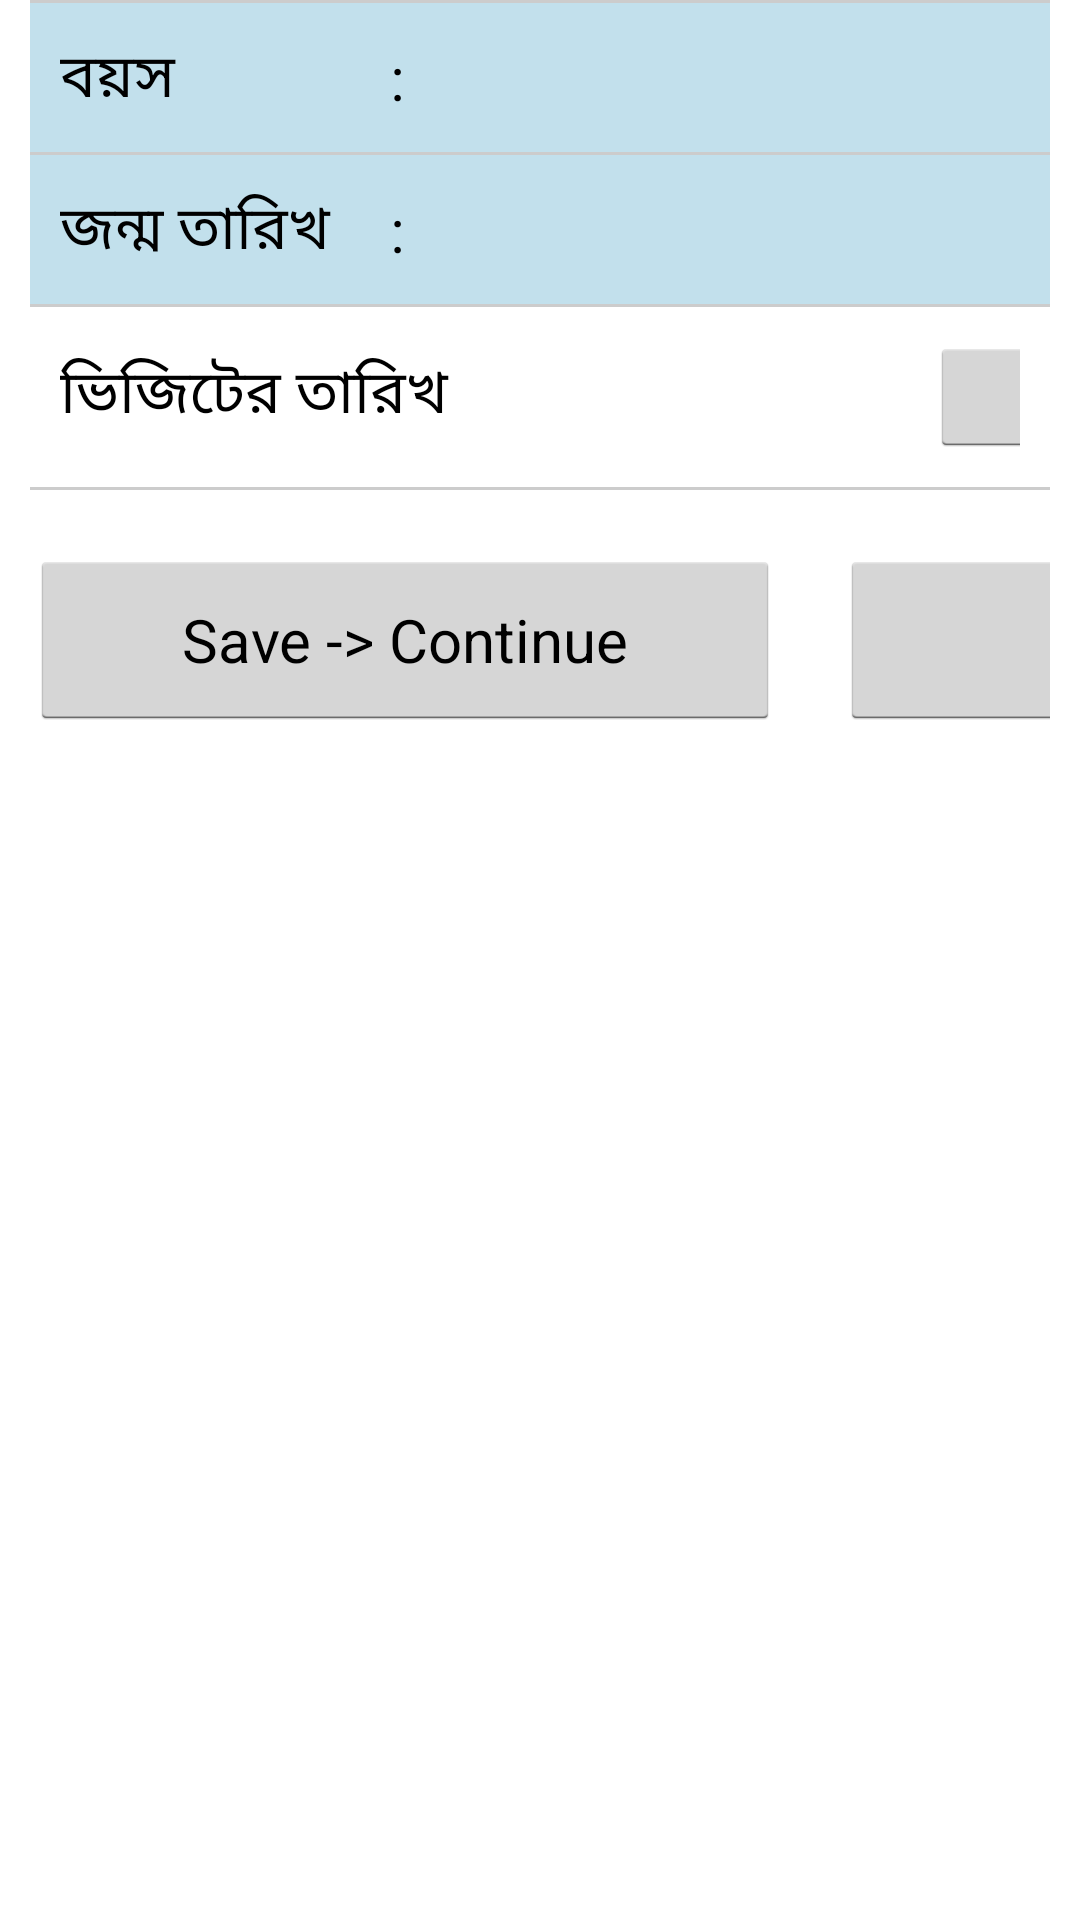

Reconstruct the res/layout file that produces this screen, plus the resources it refers to.
<!-- AndroidManifest.xml: application theme CustomTheme -->
<!-- res/layout/visitdate_form.xml -->
<?xml version="1.0" encoding="utf-8"?>
<ScrollView xmlns:android="http://schemas.android.com/apk/res/android"        android:layout_width="fill_parent"         android:layout_height="fill_parent"         android:overScrollMode="always"         android:isScrollContainer="true"         android:scrollbarAlwaysDrawVerticalTrack="true"         android:scrollbarStyle="outsideInset"         android:scrollbars="vertical">
    <LinearLayout android:orientation="vertical" android:layout_width="fill_parent"    android:layout_marginLeft="10sp" android:layout_marginRight="0sp"    android:layout_height="wrap_content" android:scrollbars="vertical">

        <View android:layout_height="1dip" android:layout_width="fill_parent" android:background="#CCCCCC" />
        <LinearLayout android:layout_width="fill_parent" android:layout_height="wrap_content" android:orientation="horizontal" style="@style/rowStyle1">
            <TextView android:layout_width="110sp"  android:layout_gravity="center_vertical"
                android:layout_height="wrap_content"
                android:text="বয়স" android:textColor="#000000"
                android:textSize="20sp" />
            <TextView android:layout_width="wrap_content"  android:layout_gravity="center_vertical"
                android:layout_height="wrap_content"
                android:text=":  " android:textColor="#000000"
                android:textSize="20sp" />
            <TextView
                android:id="@+id/Age"  android:textColor="#000000"
                android:layout_width="180sp"  android:layout_gravity="center_vertical"
                android:layout_height="wrap_content"
                android:text=""
                android:textSize="20sp" />
        </LinearLayout>
        <View android:layout_height="1dip" android:layout_width="fill_parent" android:background="#CCCCCC" />
        <LinearLayout android:layout_width="fill_parent" android:layout_height="wrap_content" android:orientation="horizontal" style="@style/rowStyle1">
            <TextView android:layout_width="110sp"
                android:layout_height="wrap_content"  android:layout_gravity="center_vertical"
                android:text="জন্ম তারিখ" android:textColor="#000000"
                android:textSize="20sp" />
            <TextView android:layout_width="wrap_content"  android:layout_gravity="center_vertical"
                android:layout_height="wrap_content"
                android:text=":  " android:textColor="#000000"
                android:textSize="20sp" />

            <TextView
                android:id="@+id/txtDOB"  android:textColor="#000000"
                android:layout_width="wrap_content"  android:layout_gravity="center_vertical"
                android:layout_height="wrap_content"
                android:text=""
                android:textSize="20sp" />

        </LinearLayout>

        <View android:layout_height="1dip" android:layout_width="fill_parent" android:background="#CCCCCC" />

        <LinearLayout android:id="@+id/secVDate" android:layout_width="fill_parent" android:layout_height="wrap_content" android:orientation="horizontal" style="@style/rowStyle0">

            <TextView android:id="@+id/VlblVDate" android:text="ভিজিটের তারিখ" android:layout_width="160sp" android:layout_height="wrap_content" android:textSize="20sp" />
            <EditText android:id="@+id/dtpVVDate" android:layout_width="120sp" android:inputType="text" android:layout_height="wrap_content" android:focusable="false" style="@style/customEdit" android:layout_marginRight="10sp" android:textSize="20sp" />
            <ImageButton android:id="@+id/btnVVDate" android:layout_width="40sp" android:layout_height="40sp" android:src="@drawable/calender" android:layout_gravity="center" />
        </LinearLayout>

        <View android:layout_height="1dip" android:layout_width="fill_parent" android:background="#CCCCCC" />
        <LinearLayout android:layout_width="fill_parent" android:paddingTop="20sp" android:layout_height="wrap_content" android:orientation="horizontal">
            <Button android:id="@+id/cmdSave" android:layout_width="250sp" android:layout_height="60sp"
                android:textSize="20sp" android:text=" Save -> Continue "  android:layout_marginBottom="10sp"/>
            <Button android:id="@+id/cmdClose" android:layout_width="250sp" android:layout_height="60sp"
                android:textSize="20sp" android:text=" Close "  android:layout_marginBottom="10sp" android:layout_marginLeft="20sp"/>

        </LinearLayout>
    </LinearLayout>
</ScrollView>
<!-- resources referenced by this layout -->
<resources>
  <style name="customEdit">
          
          <item name="android:textSize">16sp</item>
                   
          <item name="android:background">@drawable/edittext_round</item>
          <item name="android:padding">4sp</item>
      </style>
  <style name="rowStyle0">
  	    <item name="android:paddingTop">10sp</item>
  	    <item name="android:paddingBottom">10sp</item>
  	    <item name="android:background">#FFFFFF</item>
  	    <item name="android:paddingRight">10sp</item>
  	    <item name="android:paddingLeft">10sp</item>
  	</style>
  <style name="rowStyle1">
  	    <item name="android:paddingTop">10sp</item>
  	    <item name="android:paddingBottom">10sp</item>
  	    <item name="android:background">#C2E0EC</item>
  	    <item name="android:paddingRight">10sp</item>
  	    <item name="android:paddingLeft">10sp</item>
  	</style>
  <style name="CustomTheme" parent="android:Theme.Holo.Light">
  	    <item name="android:windowBackground">@color/custom_theme_color</item>
  	    <item name="android:colorBackground">@color/custom_theme_color</item>
  	    <item name="android:textSize">20sp</item>
          <item name="android:textColor">#000000</item>
          <item name="android:icon">@android:color/transparent</item>
          
          
          <item name="android:spinnerItemStyle">@style/SpinnerItem</item>
          
          
  	</style>
  <color name="custom_theme_color">#FFFFFF</color>
  <style name="SpinnerItem">
          <item name="android:textColor">#000000</item>
          <item name="android:background">#F3F3F3</item>
          <item name="android:paddingTop">5sp</item>
          <item name="android:paddingLeft">5sp</item>
          <item name="android:paddingBottom">5sp</item>
      </style>
</resources>
